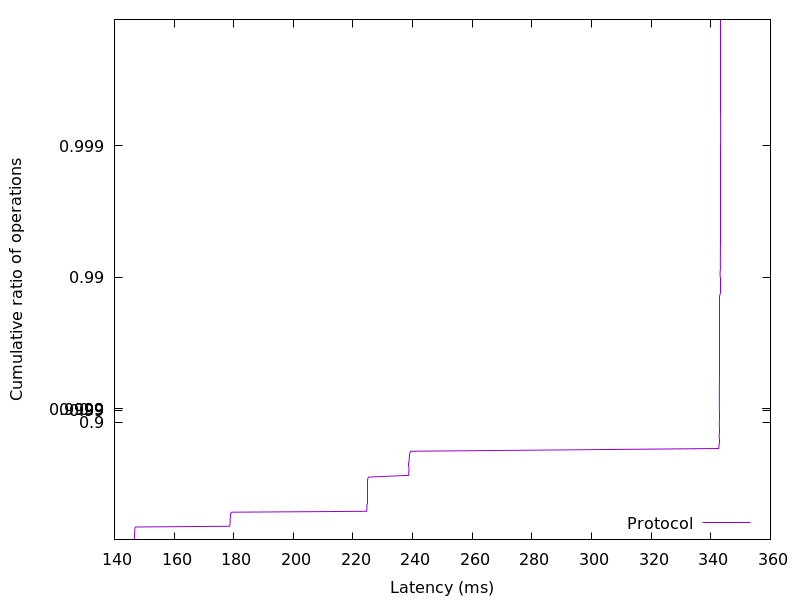

The table this chart was drawn from, first rows:
146.619904, 0.01
146.6, 0.02
146.7, 0.03
146.7, 0.04
146.7, 0.05
146.7, 0.06
146.7, 0.07
146.7, 0.08
146.8, 0.09
146.8, 0.1
146.8, 0.11
146.8, 0.12
146.8, 0.13
146.8, 0.14
146.8, 0.15
146.8, 0.16
146.8, 0.17
146.9, 0.18
146.9, 0.19
146.9, 0.2
147, 0.21
178.6, 0.22
178.7, 0.23
178.7, 0.24
178.7, 0.25
178.8, 0.26
178.8, 0.27
178.8, 0.28
178.8, 0.29
178.8, 0.3
178.8, 0.31
178.8, 0.32
178.8, 0.33
178.9, 0.34
178.9, 0.35
178.9, 0.36
178.9, 0.37
179, 0.38
179.3, 0.39
224.6, 0.4
224.6, 0.41
224.6, 0.42
224.7, 0.43
224.7, 0.44
224.7, 0.45
224.7, 0.46
224.7, 0.47
224.7, 0.48
224.7, 0.49
224.8, 0.5
224.8, 0.51
224.8, 0.52
224.8, 0.53
224.8, 0.54
224.8, 0.55
224.8, 0.56
224.8, 0.57
224.8, 0.58
224.8, 0.59
224.8, 0.6
224.8, 0.61
... 298 more rows
